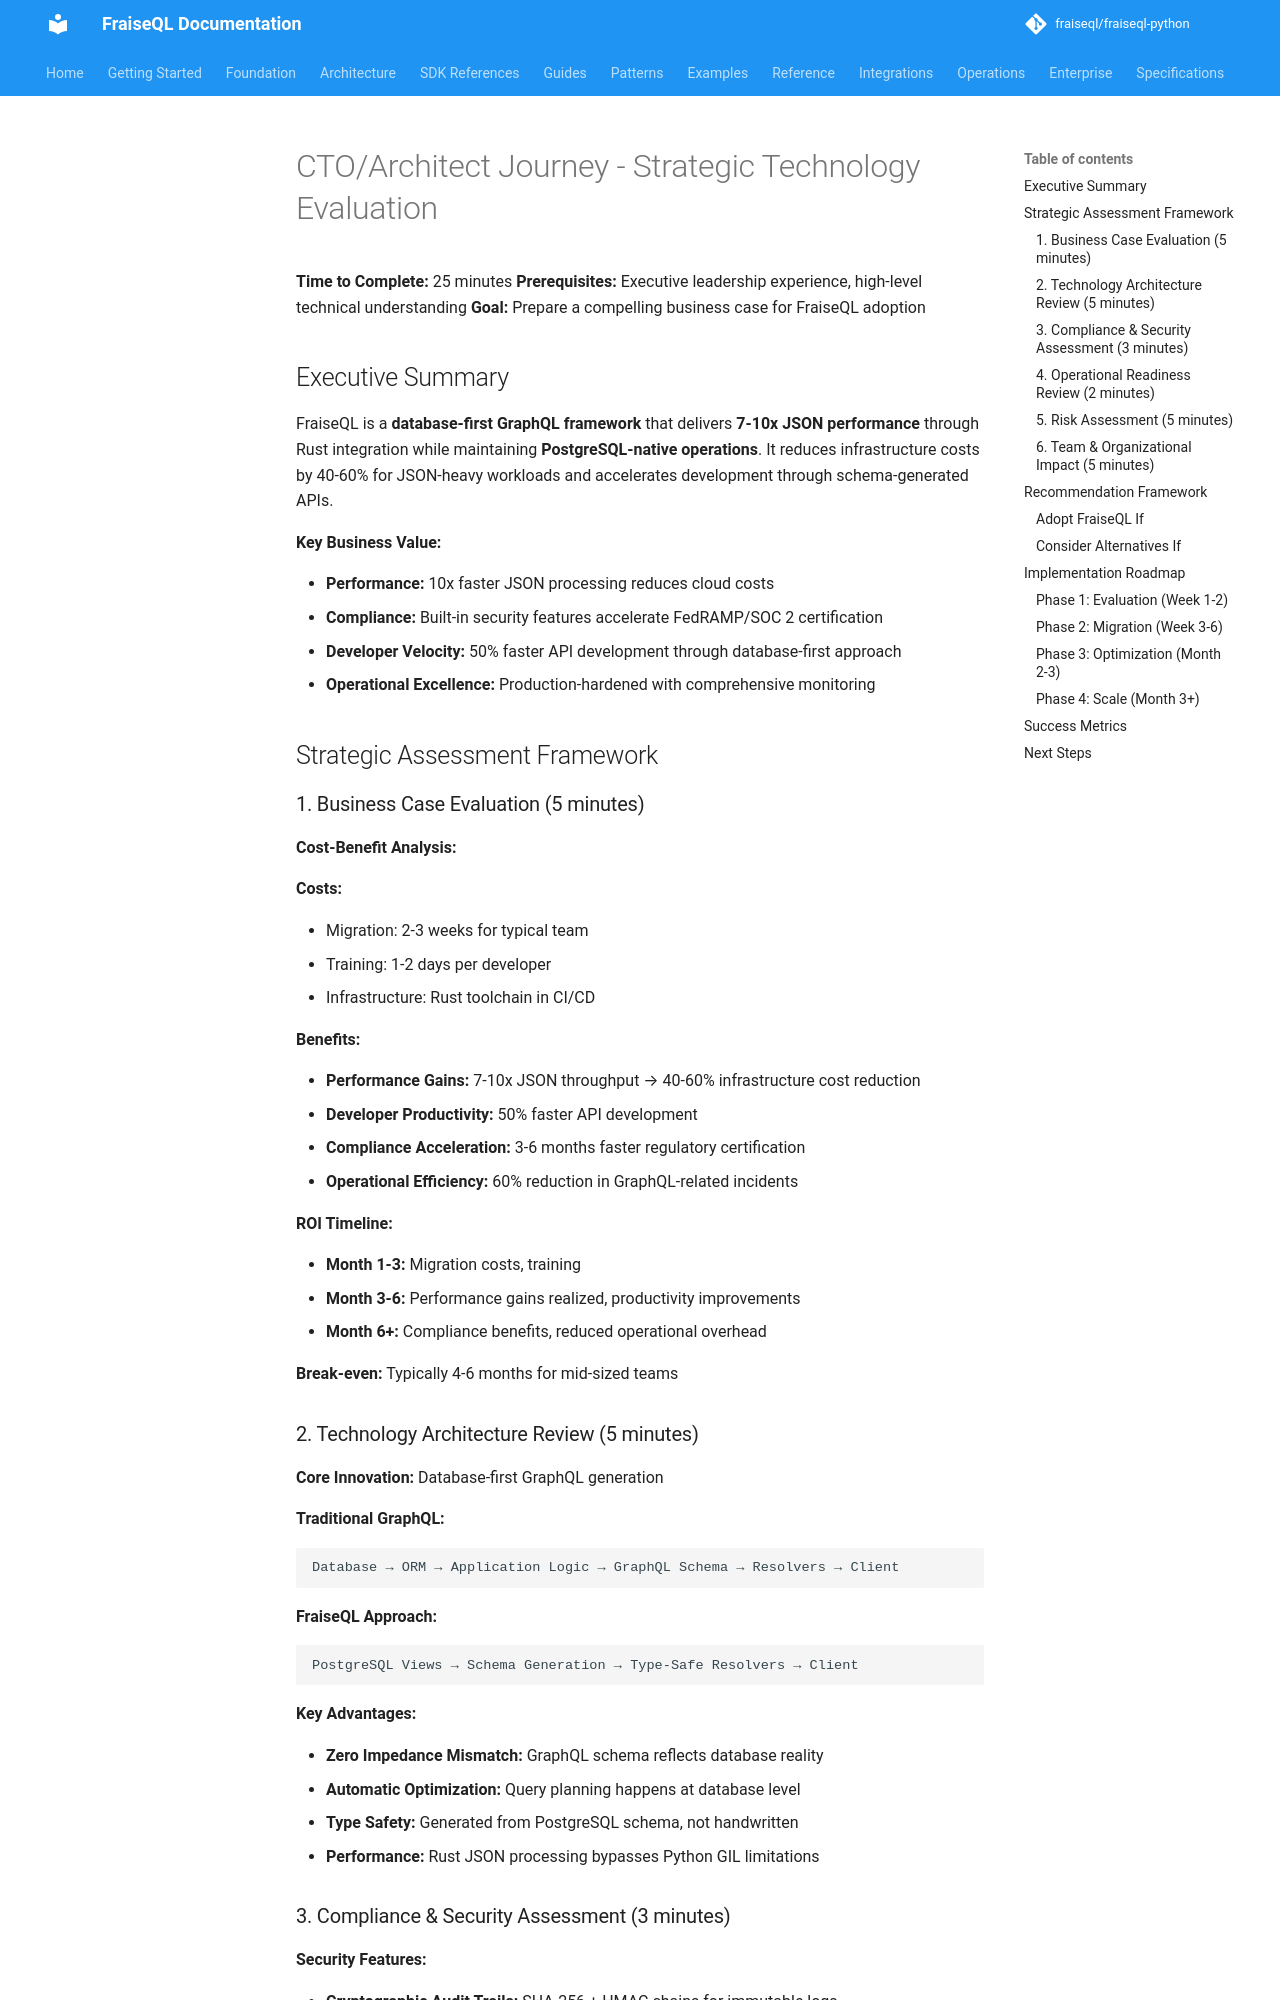

repository: fraiseql/fraiseql-python · page: archive/journeys/architect-cto/index.html · generator: mkdocs

# CTO/Architect Journey - Strategic Technology Evaluation

**Time to Complete:** 25 minutes
**Prerequisites:** Executive leadership experience, high-level technical understanding
**Goal:** Prepare a compelling business case for FraiseQL adoption

## Executive Summary

FraiseQL is a **database-first GraphQL framework** that delivers **7-10x JSON performance** through Rust integration while maintaining **PostgreSQL-native operations**. It reduces infrastructure costs by 40-60% for JSON-heavy workloads and accelerates development through schema-generated APIs.

**Key Business Value:**

- **Performance:** 10x faster JSON processing reduces cloud costs
- **Compliance:** Built-in security features accelerate FedRAMP/SOC 2 certification
- **Developer Velocity:** 50% faster API development through database-first approach
- **Operational Excellence:** Production-hardened with comprehensive monitoring

## Strategic Assessment Framework

### 1. Business Case Evaluation (5 minutes)

**Cost-Benefit Analysis:**

**Costs:**

- Migration: 2-3 weeks for typical team
- Training: 1-2 days per developer
- Infrastructure: Rust toolchain in CI/CD

**Benefits:**

- **Performance Gains:** 7-10x JSON throughput → 40-60% infrastructure cost reduction
- **Developer Productivity:** 50% faster API development
- **Compliance Acceleration:** 3-6 months faster regulatory certification
- **Operational Efficiency:** 60% reduction in GraphQL-related incidents

**ROI Timeline:**

- **Month 1-3:** Migration costs, training
- **Month 3-6:** Performance gains realized, productivity improvements
- **Month 6+:** Compliance benefits, reduced operational overhead

**Break-even:** Typically 4-6 months for mid-sized teams
